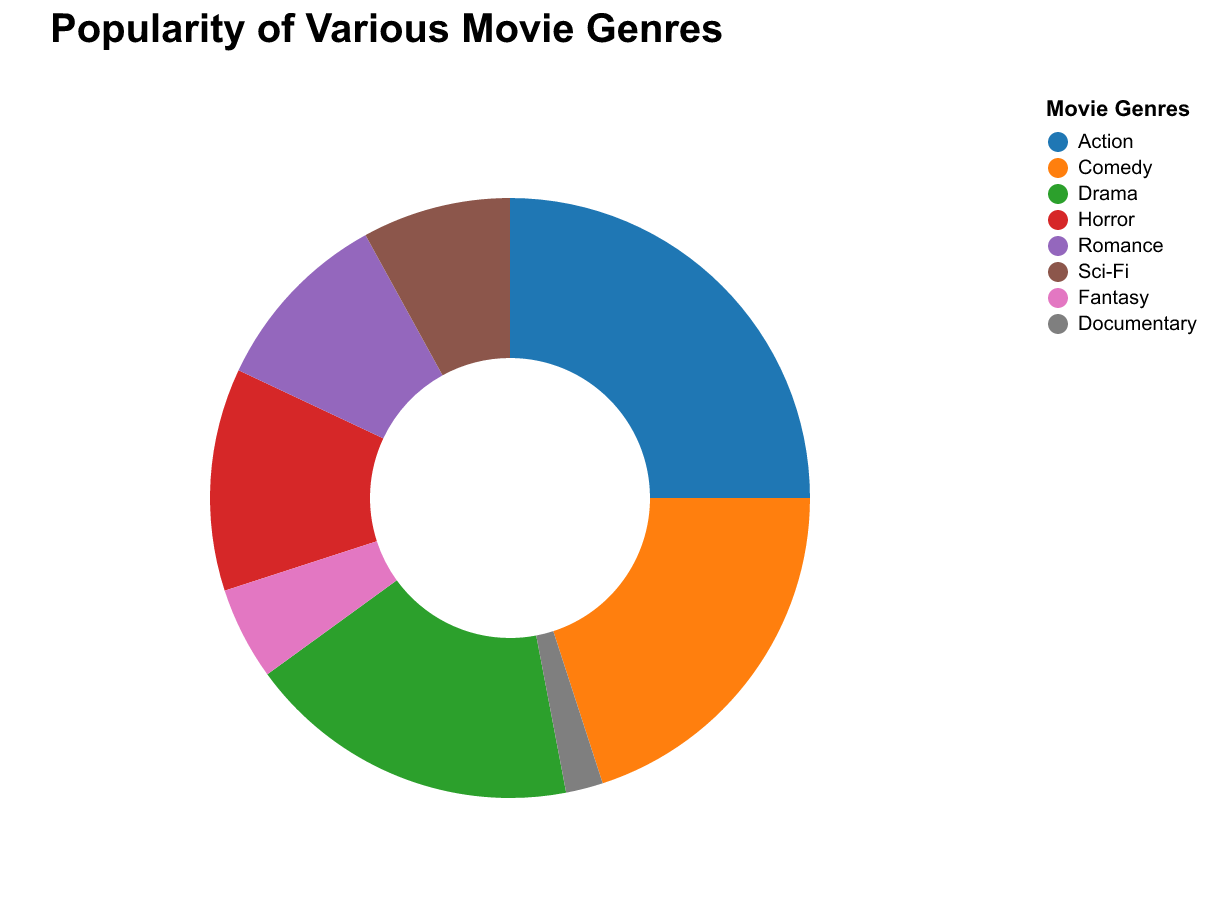

Data behind this chart, as committed beside it:
Genre, Popularity
Action, 25
Comedy, 20
Drama, 18
Horror, 12
Romance, 10
Sci-Fi, 8
Fantasy, 5
Documentary, 2
